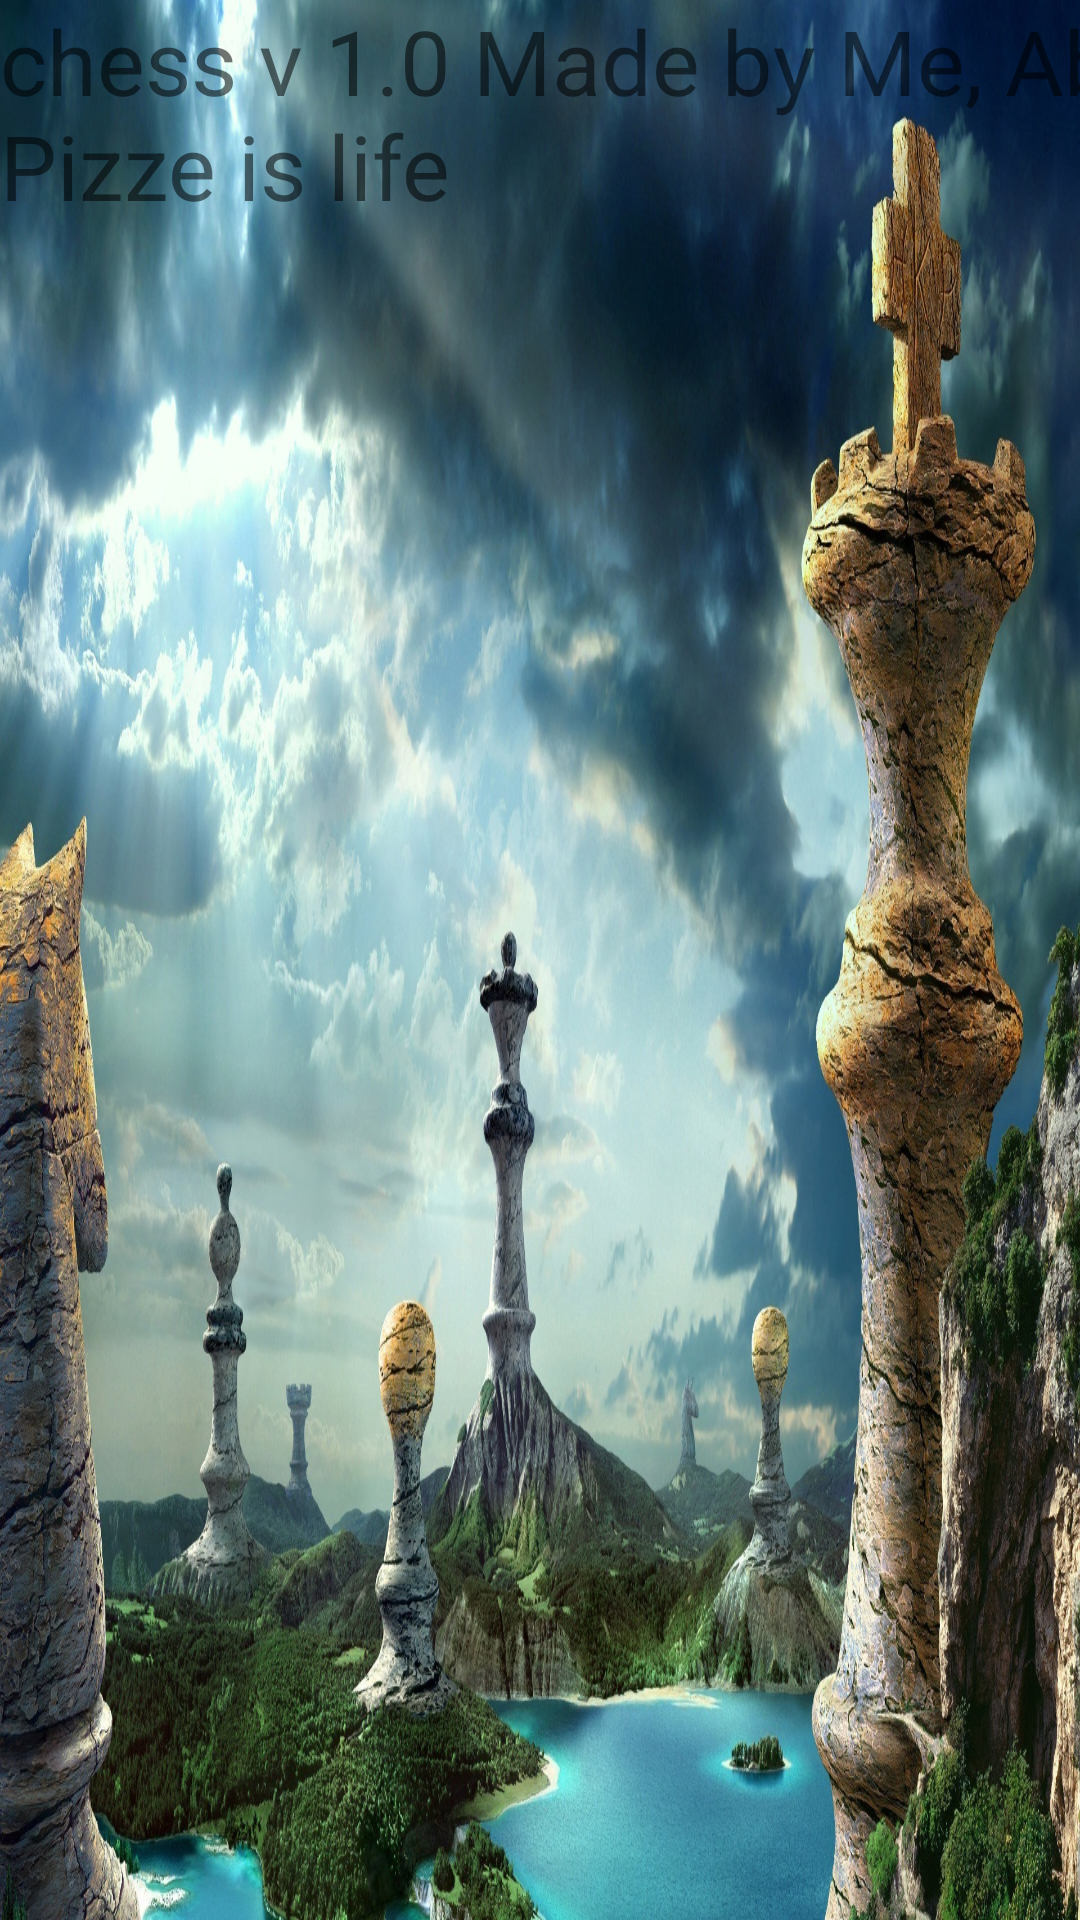

Layout XML and referenced resources for this Android screen:
<!-- AndroidManifest.xml: application theme AppTheme -->
<!-- res/layout/activity_about.xml -->
<?xml version="1.0" encoding="utf-8"?>
<android.support.constraint.ConstraintLayout xmlns:android="http://schemas.android.com/apk/res/android"
    xmlns:app="http://schemas.android.com/apk/res-auto"
    xmlns:tools="http://schemas.android.com/tools"
    android:layout_width="match_parent"
    android:layout_height="match_parent"
    android:background="@drawable/chess_background"
    tools:context=".MenuActivities.About">

    <TextView
        android:id="@+id/textView"
        android:layout_width="646dp"
        android:layout_height="850dp"
        android:text="chess v 1.0 Made by Me, About about about, Pizze is life"
        android:textSize="30sp"

        app:layout_constraintStart_toStartOf="parent"
        app:layout_constraintTop_toTopOf="parent" />
</android.support.constraint.ConstraintLayout>
<!-- resources referenced by this layout -->
<resources>
  <!-- drawable chess_background: jpg bitmap (drawable, 760402 bytes) -->
  <style name="AppTheme" parent="Theme.AppCompat.Light.DarkActionBar">
          
          <item name="colorPrimary">@color/colorPrimary</item>
          <item name="colorPrimaryDark">@color/colorPrimaryDark</item>
          <item name="colorAccent">@color/colorAccent</item>
      </style>
  <color name="colorPrimary">#13151e</color>
  <color name="colorPrimaryDark">#1d591d</color>
  <color name="colorAccent">#8bc43c</color>
</resources>
